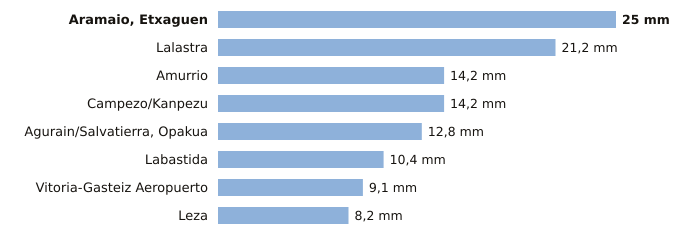

Data behind this chart, as committed beside it:
estacion, provincia, indicativo, mm_6_dias_anteriores, mm_hoy, mm_7_dias, horas_de_hoy
Aramaio, Etxaguen, Álava, 1044X, 25.0, 0.0, 25.0, 2
Lalastra, Álava, 9060X, 21.2, 0.0, 21.2, 3
Amurrio, Álava, 1060X, 14.2, 0.0, 14.2, 3
Campezo/Kanpezu, Álava, 9178X, 14.2, 0.0, 14.2, 2
Agurain/Salvatierra, Opakua, Álava, 9073X, 12.8, 0.0, 12.8, 3
Labastida, Álava, 9122I, 10.4, 0.0, 10.4, 3
Vitoria-Gasteiz Aeropuerto, Álava, 9091R, 9.1, 0.0, 9.1, 3
Leza, Álava, 9145X, 8.2, 0.0, 8.2, 2
